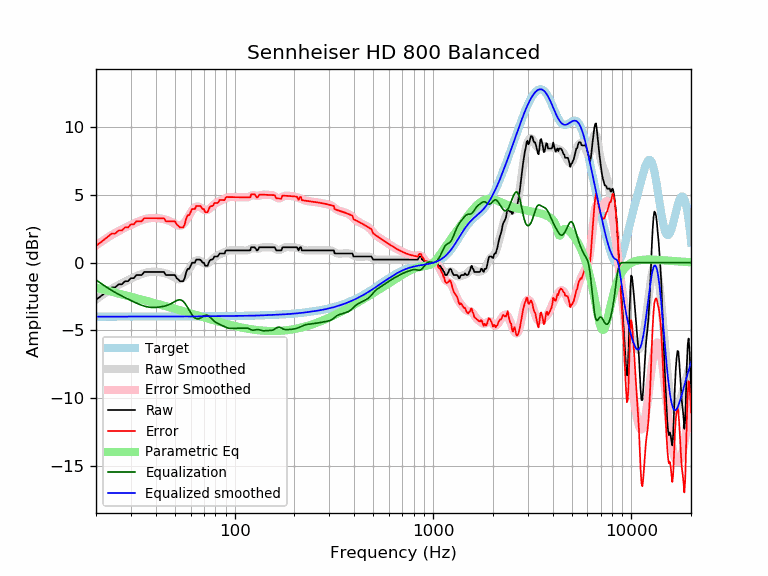

Values plotted in this chart, from the file beside it:
frequency, raw, error, smoothed, error_smoothed, equalization, parametric_eq, equalized_raw, equalized_smoothed, target
20, -2.74, 1.25, -2.71, 1.27, -1.27, -1.84, -4.01, -3.98, -3.98
21, -2.51, 1.48, -2.49, 1.49, -1.49, -1.92, -4.00, -3.98, -3.98
22, -2.28, 1.70, -2.29, 1.69, -1.69, -2.00, -3.97, -3.98, -3.98
23, -2.05, 1.93, -2.10, 1.88, -1.88, -2.07, -3.93, -3.98, -3.98
24, -1.82, 2.16, -1.93, 2.05, -2.05, -2.14, -3.87, -3.98, -3.98
25, -1.82, 2.15, -1.78, 2.20, -2.20, -2.21, -4.02, -3.98, -3.98
26, -1.60, 2.38, -1.64, 2.34, -2.34, -2.28, -3.93, -3.98, -3.98
27, -1.60, 2.38, -1.51, 2.46, -2.46, -2.34, -4.06, -3.98, -3.98
28, -1.37, 2.61, -1.40, 2.58, -2.58, -2.40, -3.95, -3.98, -3.98
29, -1.37, 2.61, -1.28, 2.69, -2.69, -2.46, -4.06, -3.97, -3.97
30, -1.14, 2.83, -1.18, 2.79, -2.79, -2.51, -3.93, -3.97, -3.97
31, -1.14, 2.83, -1.08, 2.89, -2.89, -2.57, -4.03, -3.97, -3.97
32, -0.91, 3.06, -0.99, 2.98, -2.98, -2.62, -3.90, -3.97, -3.97
33, -0.91, 3.06, -0.90, 3.07, -3.07, -2.67, -3.98, -3.97, -3.97
34, -0.91, 3.06, -0.83, 3.14, -3.14, -2.72, -4.05, -3.97, -3.97
35, -0.68, 3.29, -0.77, 3.20, -3.20, -2.77, -3.89, -3.97, -3.97
36, -0.68, 3.29, -0.72, 3.25, -3.25, -2.82, -3.93, -3.97, -3.97
37, -0.68, 3.29, -0.69, 3.28, -3.28, -2.87, -3.97, -3.97, -3.97
38, -0.68, 3.29, -0.67, 3.30, -3.30, -2.91, -3.98, -3.97, -3.97
39, -0.68, 3.29, -0.66, 3.31, -3.31, -2.96, -3.99, -3.97, -3.97
40, -0.68, 3.29, -0.67, 3.30, -3.30, -3.00, -3.99, -3.97, -3.97
41, -0.68, 3.29, -0.68, 3.29, -3.29, -3.05, -3.97, -3.97, -3.97
42, -0.68, 3.29, -0.70, 3.27, -3.27, -3.09, -3.95, -3.97, -3.97
43, -0.68, 3.29, -0.72, 3.24, -3.24, -3.13, -3.93, -3.97, -3.97
44, -0.68, 3.29, -0.76, 3.21, -3.21, -3.17, -3.90, -3.97, -3.97
45, -0.91, 3.06, -0.79, 3.18, -3.18, -3.21, -4.09, -3.97, -3.97
46, -0.91, 3.06, -0.84, 3.13, -3.13, -3.25, -4.04, -3.97, -3.97
47, -0.91, 3.06, -0.89, 3.08, -3.08, -3.29, -3.99, -3.97, -3.97
48, -0.91, 3.06, -0.96, 3.01, -3.01, -3.33, -3.92, -3.97, -3.97
49, -0.91, 3.06, -1.03, 2.94, -2.94, -3.37, -3.85, -3.97, -3.97
50, -0.91, 3.06, -1.11, 2.86, -2.86, -3.40, -3.77, -3.97, -3.97
51, -1.14, 2.83, -1.17, 2.80, -2.80, -3.44, -3.94, -3.97, -3.97
52, -1.24, 2.73, -1.22, 2.75, -2.75, -3.48, -3.99, -3.97, -3.97
53, -1.37, 2.60, -1.23, 2.74, -2.74, -3.51, -4.11, -3.97, -3.97
54, -1.37, 2.60, -1.20, 2.77, -2.77, -3.55, -4.14, -3.97, -3.97
55, -1.37, 2.60, -1.12, 2.85, -2.85, -3.58, -4.22, -3.97, -3.97
56, -1.14, 2.83, -0.99, 2.98, -2.98, -3.62, -4.12, -3.97, -3.97
57, -0.68, 3.29, -0.83, 3.14, -3.14, -3.65, -3.82, -3.97, -3.97
58, -0.46, 3.51, -0.64, 3.33, -3.33, -3.68, -3.78, -3.97, -3.97
59, -0.46, 3.51, -0.45, 3.52, -3.52, -3.72, -3.97, -3.97, -3.97
60, -0.23, 3.73, -0.27, 3.70, -3.70, -3.75, -3.93, -3.97, -3.97
61, 0.00, 3.97, -0.11, 3.86, -3.86, -3.78, -3.86, -3.97, -3.97
62, 0.00, 3.97, 0.02, 3.98, -3.98, -3.81, -3.98, -3.97, -3.97
63, 0.00, 3.97, 0.11, 4.08, -4.08, -3.84, -4.08, -3.97, -3.97
64, 0.23, 4.19, 0.17, 4.13, -4.13, -3.87, -3.90, -3.96, -3.96
65, 0.23, 4.19, 0.19, 4.15, -4.15, -3.90, -3.92, -3.96, -3.96
66, 0.23, 4.19, 0.17, 4.14, -4.14, -3.93, -3.91, -3.96, -3.96
67, 0.23, 4.19, 0.13, 4.10, -4.10, -3.96, -3.87, -3.96, -3.96
68, 0.13, 4.09, 0.08, 4.04, -4.04, -3.99, -3.91, -3.96, -3.96
69, 0.00, 3.96, 0.02, 3.98, -3.98, -4.02, -3.98, -3.96, -3.96
70, 0.00, 3.96, -0.04, 3.92, -3.92, -4.04, -3.92, -3.96, -3.96
71, -0.23, 3.73, -0.07, 3.89, -3.89, -4.07, -4.12, -3.96, -3.96
72, -0.23, 3.73, -0.08, 3.88, -3.88, -4.10, -4.11, -3.96, -3.96
73, -0.23, 3.73, -0.06, 3.90, -3.90, -4.12, -4.12, -3.96, -3.96
74, 0.00, 3.96, -0.01, 3.94, -3.94, -4.15, -3.94, -3.96, -3.96
75, 0.17, 4.12, 0.06, 4.01, -4.01, -4.18, -3.84, -3.95, -3.95
76, 0.23, 4.18, 0.14, 4.09, -4.09, -4.20, -3.86, -3.95, -3.95
77, 0.23, 4.18, 0.22, 4.18, -4.18, -4.22, -3.95, -3.95, -3.95
78, 0.29, 4.24, 0.30, 4.26, -4.26, -4.25, -3.96, -3.95, -3.95
79, 0.46, 4.41, 0.38, 4.33, -4.33, -4.27, -3.87, -3.95, -3.95
... 553 more rows
